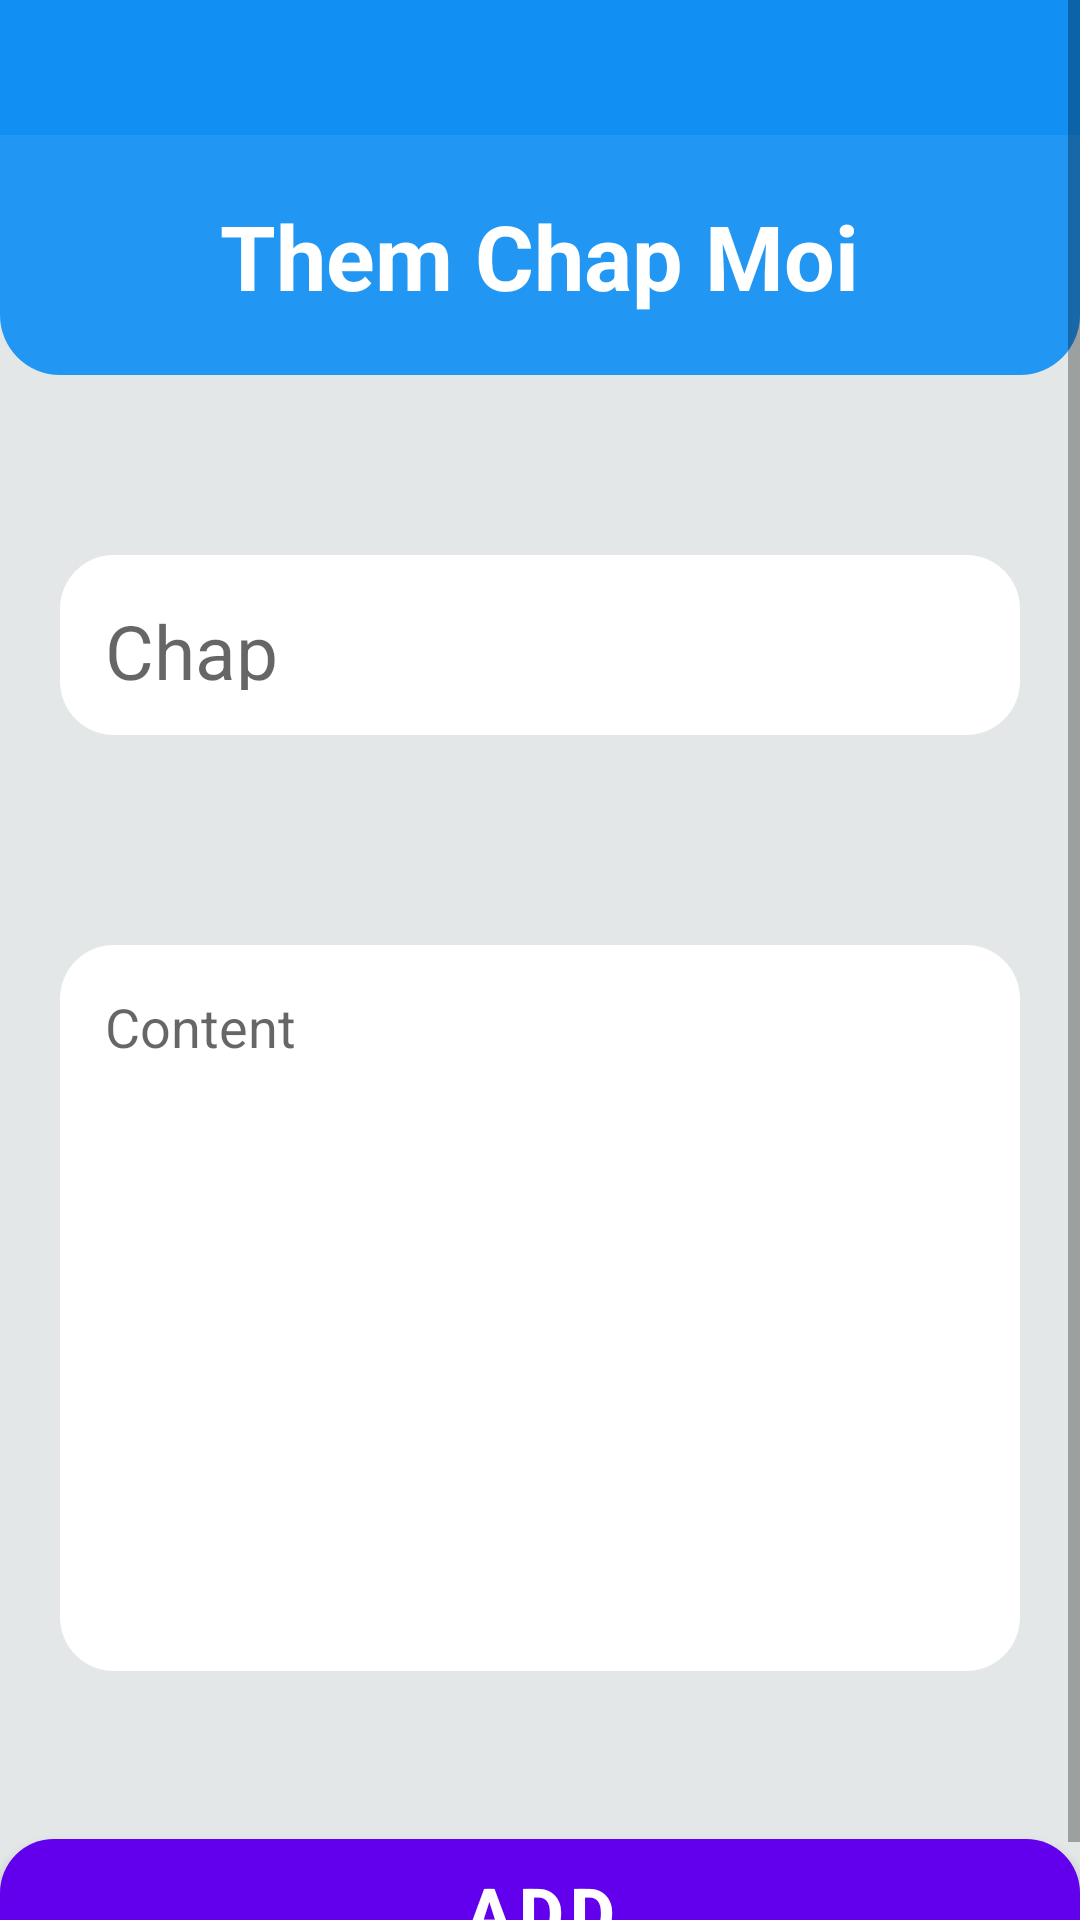

The Android layout XML behind this screen, and the referenced resources:
<!-- AndroidManifest.xml: application theme Theme.AppReadBook -->
<!-- res/layout/activity_add_chap.xml -->
<?xml version="1.0" encoding="utf-8"?>
<ScrollView xmlns:android="http://schemas.android.com/apk/res/android"
    xmlns:app="http://schemas.android.com/apk/res-auto"
    xmlns:tools="http://schemas.android.com/tools"
    android:layout_width="match_parent"
    android:layout_height="match_parent"
    tools:context=".Activities.AddChapActivity">
    <LinearLayout
        android:layout_width="match_parent"
        android:layout_height="wrap_content"
        android:orientation="vertical"
        android:background="#E3E7E8"
        >
        <LinearLayout
            android:layout_width="match_parent"
            android:layout_height="45dp"
            android:orientation="horizontal"
            android:background="#128FF3"
            >
            <androidx.appcompat.widget.AppCompatImageView
                android:id="@+id/Back"
                android:layout_width="45dp"
                android:layout_height="match_parent"
                android:src="@drawable/ic_back"
                android:padding="10dp"
                app:tint="@color/white" />
            <TextView
                android:layout_width="match_parent"
                android:layout_height="match_parent"
                android:layout_weight="1"/>

        </LinearLayout>
        <LinearLayout
            android:layout_width="match_parent"
            android:layout_height="80dp"

            android:background="@drawable/back_add_book"
            app:layout_constraintEnd_toEndOf="parent"
            app:layout_constraintStart_toStartOf="parent"
            android:gravity="center"
            app:layout_constraintTop_toTopOf="parent">
            <FrameLayout
                android:id="@+id/layoutImage"
                android:layout_width="wrap_content"
                android:layout_height="wrap_content"
                android:layout_marginTop="20dp"
                android:layout_marginBottom="20dp">

                <TextView
                    android:id="@+id/textAddImage"
                    android:layout_width="wrap_content"
                    android:layout_height="wrap_content"
                    android:layout_gravity="center"
                    android:text="Them Chap Moi"
                    android:textStyle="bold"
                    android:textColor="@color/white"
                    android:textSize="30dp"/>
            </FrameLayout>
        </LinearLayout>
        <EditText
            android:id="@+id/chap"
            android:layout_width="match_parent"
            android:layout_height="60dp"
            android:layout_marginTop="60dp"
            android:layout_marginRight="20dp"
            android:layout_marginLeft="20dp"
            android:padding="15dp"
            android:background="@drawable/input_add"
            android:hint="Chap"
            android:textSize="25dp"/>

        <EditText
            android:id="@+id/content"
            android:layout_width="match_parent"
            android:layout_height="242dp"
            android:minEms="10"
            android:hint="Content"
            android:padding="15dp"

            android:background="@drawable/input_add"
            android:scrollbars="vertical"
            android:layout_marginLeft="20dp"
            android:layout_marginRight="20dp"
            android:layout_marginTop="70dp"
            android:gravity="start|top"
            android:inputType="textMultiLine" />


        <FrameLayout
            android:layout_width="match_parent"
            android:layout_height="wrap_content"
            android:layout_marginTop="50dp"
            android:animateLayoutChanges="true">
            <com.google.android.material.button.MaterialButton
                android:id="@+id/buttonaddchap"
                android:layout_width="match_parent"
                android:layout_height="60dp"
                android:text="Add"
                android:textColor="@color/white"
                android:textSize="23sp"
                android:textStyle="bold"
                app:cornerRadius="18dp"/>

        </FrameLayout>

    </LinearLayout>
</ScrollView>
<!-- resources referenced by this layout -->
<resources>
  <color name="white">#FFFFFFFF</color>
  <!-- drawable back_add_book (drawable) -->
  <?xml version="1.0" encoding="utf-8"?>
  <shape xmlns:android="http://schemas.android.com/apk/res/android"
      android:shape="rectangle">
      <solid android:color="#2196F3"
          />
      <corners android:bottomLeftRadius="20dp"
          android:bottomRightRadius="20dp"
          />
  
  </shape>
  <!-- drawable input_add (drawable) -->
  <?xml version="1.0" encoding="utf-8"?>
  <shape xmlns:android="http://schemas.android.com/apk/res/android">
      <solid android:color="@color/white" />
      <corners android:radius="18dp"/>
  </shape>
  <style name="Theme.AppReadBook" parent="Theme.MaterialComponents.DayNight.NoActionBar">
          
          <item name="colorPrimary">@color/purple_500</item>
          <item name="colorPrimaryVariant">@color/purple_700</item>
          <item name="colorOnPrimary">@color/white</item>
          
          <item name="colorSecondary">@color/teal_200</item>
          <item name="colorSecondaryVariant">@color/teal_700</item>
          <item name="colorOnSecondary">@color/black</item>
          
          <item name="android:statusBarColor" tools:targetApi="l">?attr/colorPrimaryVariant</item>
          
      </style>
  <color name="purple_500">#FF6200EE</color>
  <color name="purple_700">#FF3700B3</color>
  <color name="teal_200">#FF03DAC5</color>
  <color name="teal_700">#FF018786</color>
  <color name="black">#FF000000</color>
</resources>
